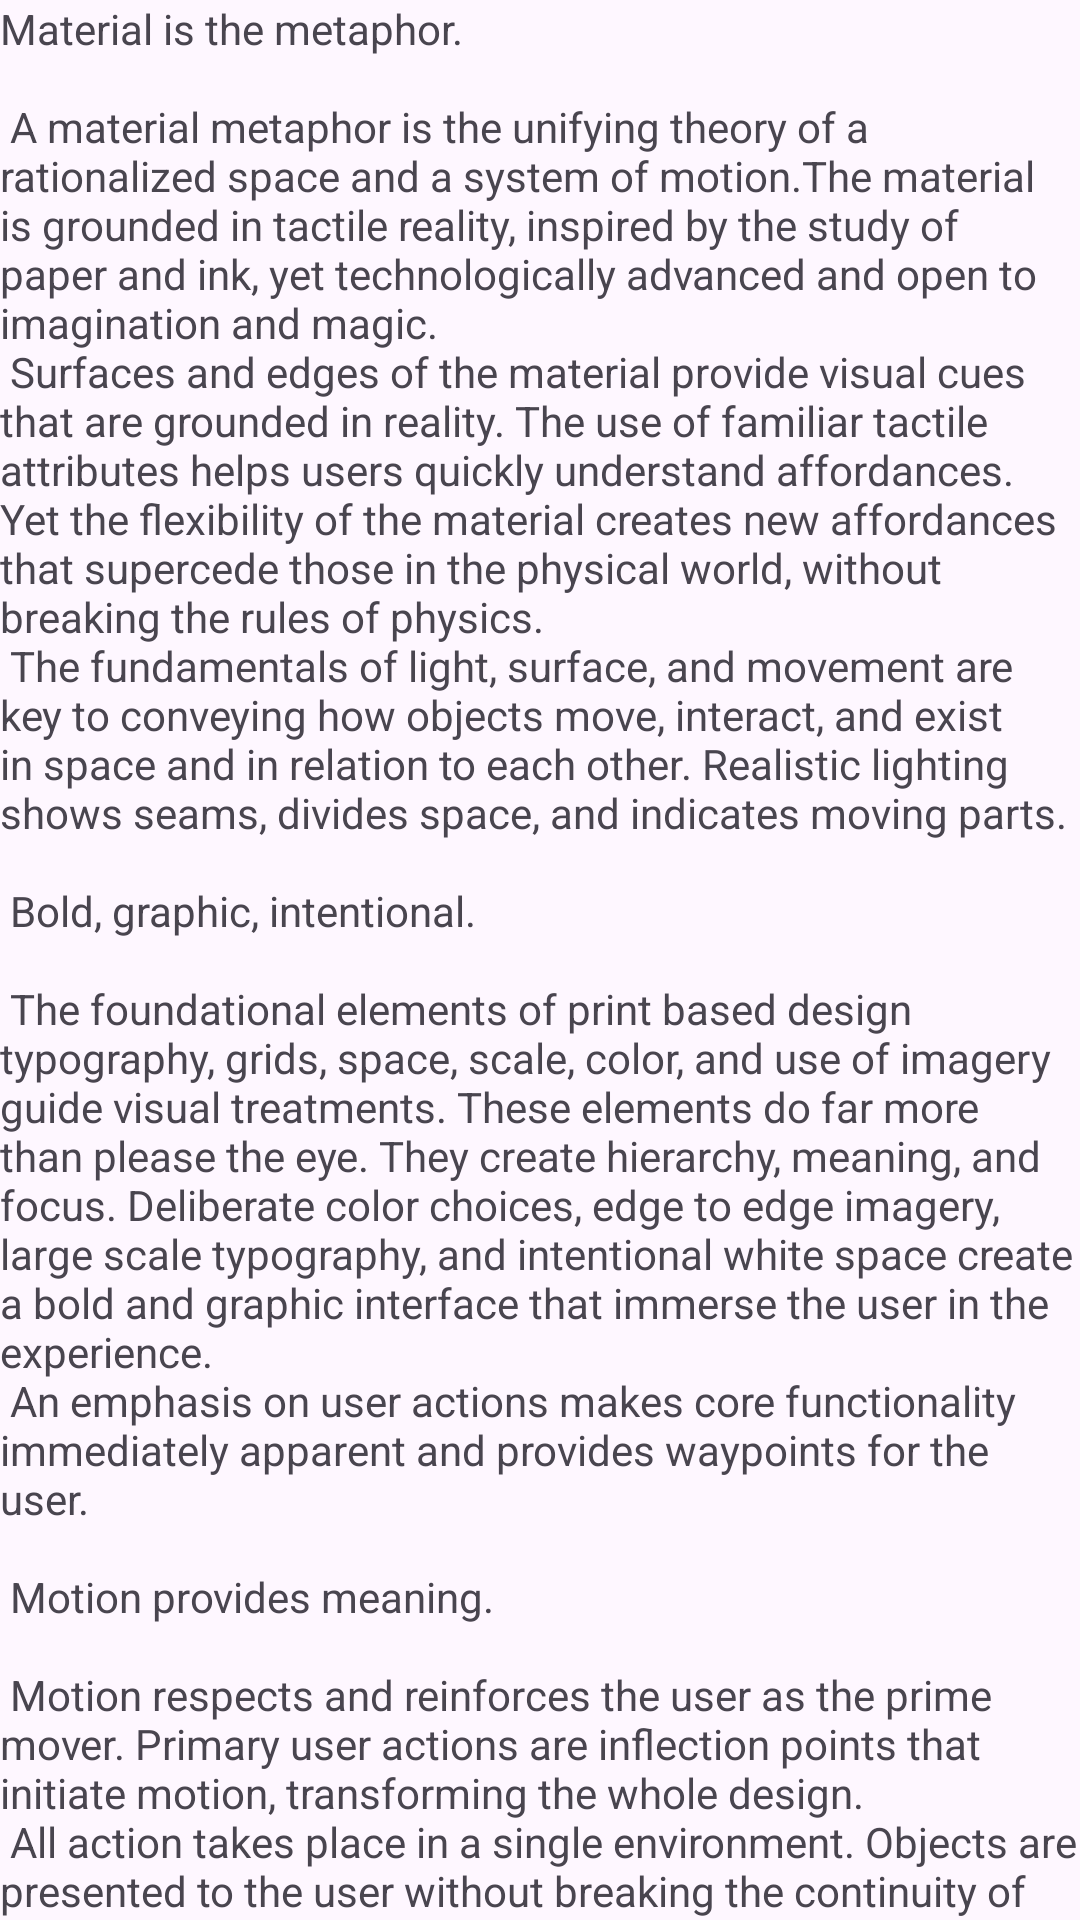

Layout XML and referenced resources for this Android screen:
<!-- AndroidManifest.xml: application theme Theme.Ubi2_151917 -->
<!-- res/layout/content_scrolling.xml -->
<?xml version="1.0" encoding="utf-8"?>
<androidx.core.widget.NestedScrollView
    xmlns:android="http://schemas.android.com/apk/res/android"
    xmlns:tools="http://schemas.android.com/tools"
    xmlns:app="http://schemas.android.com/apk/res-auto"
    app:layout_behavior="@string/appbar_scrolling_view_behavior"
    tools:showIn="@layout/activity_games"
    android:layout_width="match_parent"
    android:layout_height="match_parent"
    tools:context=".GamesActivity">

    <TextView
        android:layout_width="wrap_content"
        android:layout_height="wrap_content"
        android:layout_margin="@dimen/text_margin"
        android:text="@string/large_text" />

</androidx.core.widget.NestedScrollView>
<!-- res/layout/activity_games.xml (included above) -->
<?xml version="1.0" encoding="utf-8"?>
<androidx.coordinatorlayout.widget.CoordinatorLayout
    xmlns:android="http://schemas.android.com/apk/res/android"
    xmlns:app="http://schemas.android.com/apk/res-auto"
    xmlns:tools="http://schemas.android.com/tools"
    android:layout_width="match_parent"
    android:layout_height="match_parent"
    android:fitsSystemWindows="true"
    tools:context=".GamesActivity">

    <androidx.recyclerview.widget.RecyclerView
        android:id="@+id/gamesView"
        android:layout_width="match_parent"
        android:layout_height="match_parent" />
</androidx.coordinatorlayout.widget.CoordinatorLayout>
<!-- resources referenced by this layout -->
<resources>

</resources>
